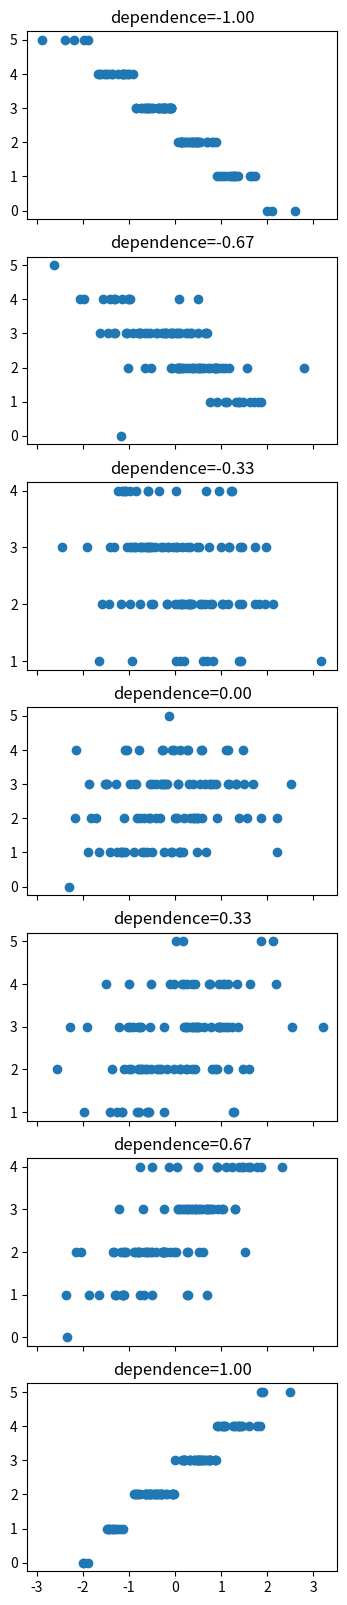

Write Python code to recreate this figure.
from functools import partial, update_wrapper

import numpy as np
import matplotlib.pyplot as plt
import scipy.stats

def print_run_counts_by_time(num_runs, total_runtime):
    runs_per_minute = num_runs / total_runtime
    times = {"10m" : 10, "30m": 30, "1h": 60, "8h": 60*8}
    
    print(
        " / ".join([
            f"{time_label}: {runs_per_minute * minutes:0.0f}" 
            for time_label, minutes in times.items()
        ])
    )
        
def linear_regression(x_mat, y, weights, penalty=1e-8):
    if weights is not None:
        x_mat = np.einsum("i,ij->ij", weights, x_mat)
        y = np.einsum("i,i->i", weights, y)
    return np.linalg.solve(x_mat.T @ x_mat + penalty * np.identity(x_mat.shape[1]), x_mat.T @ y)

def wrapped_partial(func, *args, **kwargs):
    partial_func = partial(func, *args, **kwargs)
    update_wrapper(partial_func, func)
    return partial_func

def get_normal_inv_cdf(loc, scale):
    f = lambda t: scipy.stats.norm.ppf(t, loc=loc, scale=scale)
    return f

def get_binomial_inv_cdf(n, p):
    f = lambda t: scipy.stats.binom.ppf(t, n=n, p=p)
    return f

def correlated_sampler(inv_cdf_1, inv_cdf_2, dependence):
    assert -1 <= dependence <= 1, "dependence must be between -1 and 1."
    
    abs_dependence = np.abs(dependence)
    U = np.random.uniform(0, 1, size=2)
    
    # Handle edge cases separately, because Beta distribution
    # doesn't accept zero-valued parameters.
    W1 = U[0]
    if dependence == 1:  
        W2 = U[0]
    elif dependence == 0:
        W2 = U[1]
    elif dependence == -1:
        W2 = 1 - U[0]
    else:
        Z = np.random.beta(a=abs_dependence, b=1-abs_dependence)
        W2 = Z*(U[0] if dependence > 0 else 1-U[0])+(1-Z)*U[1]
    
    X1 = inv_cdf_1(W1)
    X2 = inv_cdf_2(W2)
    return X1, X2
    
if __name__ == "__main__":
    n = 100
    num_dependence_vals = 7
    dependence_vals = np.linspace(-1, 1, num_dependence_vals)
    fig, axes = plt.subplots(nrows=num_dependence_vals, ncols=1, sharex=True, figsize=(4,20))
    for dependence, ax in zip(dependence_vals, axes):
        data = np.empty((n, 2))
        for i in range(n):    
            data[i,:] = correlated_sampler(get_normal_inv_cdf(0,1), get_binomial_inv_cdf(5, 0.5), dependence)
        ax.scatter(data[:,0], data[:,1])
        ax.set_title(f"dependence={dependence:0.02f}")
    plt.show()